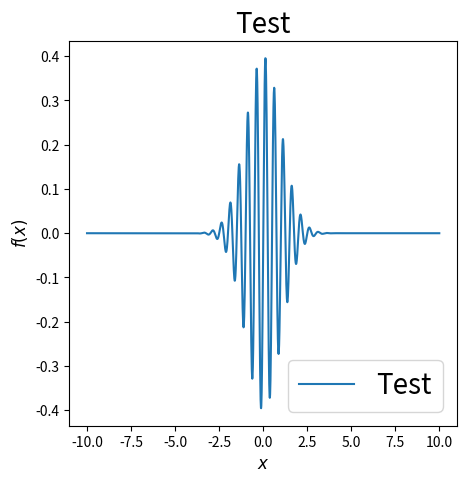

Write the Python code that produced this figure.
#!/usr/bin/env python3
# -*- coding: utf-8 -*-

import numpy as np
import matplotlib.pyplot as plt

# Build datas ###############

x = np.arange(-10, 10, 0.01)
y = np.sin(2. * 2. * np.pi * x) * 1. / np.sqrt(2. * np.pi) * np.exp(-(x**2.)/2.)

# Plot data #################

fig = plt.figure(figsize=(5, 5))
ax = fig.add_subplot(111)

ax.plot(x, y, "-", label="Test")

# Set title and labels ######

ax.set_title(r"Test", fontsize=20)
ax.set_xlabel(r"$x$", fontsize=12)
ax.set_ylabel(r"$f(x)$", fontsize=12)

# Set legend ################

ax.legend(loc='lower right', fontsize=20)

# Save file #################

plt.savefig("plot2d.py.png")
